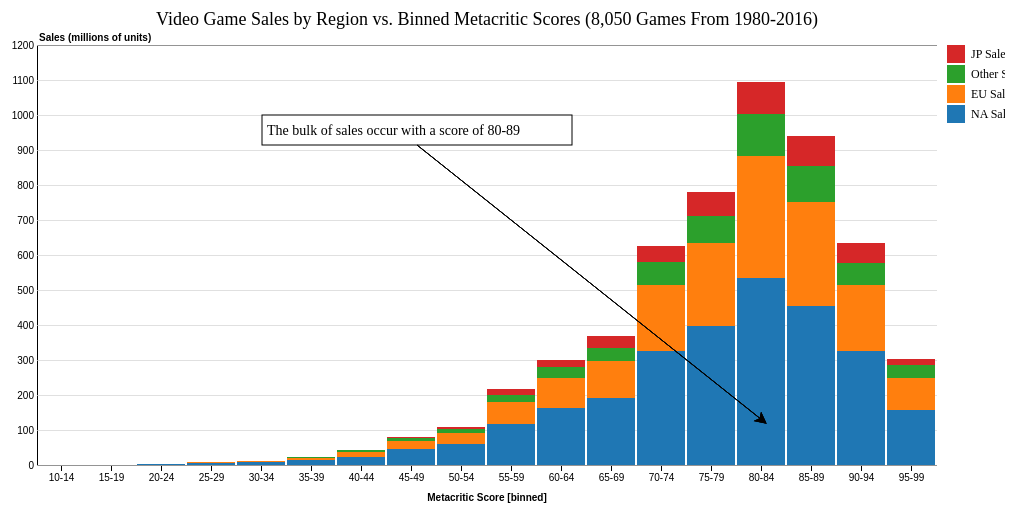
D3 v4 page, settled after 360 driven frames (6 s of simulated time); the page loaded 1 data file(s).


    // var myButton = document.getElementById('button1');
    // myButton.addEventListener('click', function(event) {
    //     //setOpacity('annotation2', 0);
    //     var annotationsClass = document.getElementsByClassName('annotation1');
    //     console.log(annotationsClass);
    //     for (const ele of annotationsClass) {
    //         ele.style.opacity = 0
    //     }
    // });
//var svg = d3.select("svg"),
    //margin = {top: 40, right: 125, bottom: 40, left: 40},
    //width = +svg.attr("width") - margin.left - margin.right,
    //height = +svg.attr("height") - margin.top - margin.bottom,
    //g = svg.append("g").attr("transform", "translate(" + margin.left + "," + margin.top + ")");
    var margin = {top: 40, right: 20, bottom: 40, left: 40},
    width = 960 - margin.left - margin.right,
    height = 500 - margin.top - margin.bottom;

    //annotations
const annotation1 = {
        annotationNumber: 1,
        rectX: (width/4),
        rectY: 70,
        rectWidth: 310,
        rectHeight: 30,
        textFontSize: 14,
        lineEndX: 725,
        lineEndY: 375,
        textValue: "The bulk of sales occur with a score of 80-89"
    };
    const annotation2 = { ...annotation1, annotationNumber: 2, 
      textValue: "North American sales make up around 50% of sales" };
    const annotation3 = { ...annotation1, annotationNumber: 3, textValue: "Click the legend to filter sales regions"};

    const annotations = [
        annotation1,
        annotation2,
        annotation3
    ];

var tooltip = d3.select("body").append("div")
    .attr("class", "tooltip")
    .style("opacity", 0);

var x = d3.scaleBand()
    .rangeRound([0, width])
    .paddingInner(0.05)
    .align(0.1);

var y = d3.scaleLinear()
    .rangeRound([height, 0]);

var color = d3.scaleOrdinal(d3.schemeCategory10);

var svg = d3.select("body").append("svg")
    .attr("width", width + margin.left + margin.right)
    .attr("height", height + margin.top + margin.bottom)
  .append("g")
    .attr("transform", "translate(" + margin.left + "," + margin.top + ")");


var active_link = "0"; //to control legend selections and hover
var legendClicked; //to control legend selections
var legendClassArray = []; //store legend classes to select bars in plotSingle()
var legendClassArray_orig = []; //orig (with spaces)
//var sortDescending; //if true, bars are sorted by height in descending order

var enableFilter = false;

d3.csv("regional_sales_final.csv", function(error, data) {
  if (error) throw error;

  //var keys = data.columns.slice(1);
  var keys = ["NA Sales", "EU Sales", "Other Sales", "JP Sales"];
  color.domain(keys);
  //color.domain(d3.keys(data[0]).filter(function(key) { return key !== "Metacritic Score [binned]"; }));
  data.forEach(function(d) {
    var currentScore = d['Metacritic Score [binned]']; //add to stock code
    var y0 = 0;
    //d.ages = color.domain().map(function(name) { return {name: name, y0: y0, y1: y0 += +d[name]}; });
    d.regions = color.domain().map(function(name) {
      //return { mystate:mystate, name: name, y0: y0, y1: y0 += +d[name]}; });
      return { 
        currentScore: currentScore, 
        name: name, 
        y0: y0, 
        y1: y0 += +d[name], 
        value: d[name],
        y_corrected: 0
      }; 
      });
    d.total = d.regions[d.regions.length - 1].y1;    

  });

  
  data.sort(function(a, b) { return d3.ascending(a['Metacritic Score [binned]'], b['Metacritic Score [binned]']); });
  x.domain(data.map(function(d) { return d['Metacritic Score [binned]']; }));
  y.domain([0, d3.max(data, function(d) { return d.total; }) + 100]).nice();
  //z.domain(keys);

  svg.append("g")
      .attr("class", "axis")
      .attr("transform", "translate(0," + height + ")")
      .call(d3.axisBottom(x))
      .append("text")
      .attr("x", width/2)
      .attr("y", y(y.ticks().pop()) + 0.5)
      .attr("dy", "3.5em")
      .attr("fill", "#000")
      .attr("font-weight", "bold")
      .attr("text-anchor", "middle")
      .text("Metacritic Score [binned]");

  svg.append("g")
      .attr("class", "axis")
      .attr("class", "grid")
      .call(d3.axisLeft(y).ticks(null, ".4").tickSize(-width))
      .append("text")
      .attr("x", 2)
      .attr("y", y(y.ticks().pop()) + 0.5)
      .attr("dy", "-0.5em")
      .attr("fill", "#000")
      .attr("font-weight", "bold")
      .attr("text-anchor", "start")
      .text("Sales (millions of units)");

    svg.append("text")
      .style("text-anchor", "middle")
      .attr("x", width/2)
      .attr("y", -20)
      .style("font-size", 18)
      .text("Video Game Sales by Region vs. Binned Metacritic Scores (8,050 Games From 1980-2016)");

    var score = svg.selectAll(".score")
      .data(data)
      .enter().append("g")
      .attr("class", "g")
      .attr("transform", function(d) { return "translate(" + "0" + ",0)"; });

   height_diff = 0;  //height discrepancy when calculating h based on data vs y(d.y0) - y(d.y1)
   score.selectAll("rect")
      .data(function(d) {
        d.regions.map(region => region.total=d.total);
        return d.regions; 
      })
    .enter().append("rect")
      .attr("width", x.bandwidth())
      .attr("y", function(d) {
        height_diff = height_diff + y(d.y0) - y(d.y1) - (y(0) - y(d.value));
        //console.log(height_diff);
        y_corrected = y(d.y1) + height_diff;
        d.y_corrected = y_corrected //store in d for later use in restorePlot()

        //if (d.name === "JP Sales") height_diff = 0; //reset for next d.mystate
        //if (d.name === "EU Sales") y_corrected = height - (y(d.y0) - y(d.y1));
        if (d.name === "NA Sales") y_corrected = height - (y(d.y0) - y(d.y1));
          
        return y_corrected;
        // return y(d.y1);  //orig, but not accurate  
      })
      .attr("x",function(d) { //add to stock code
          return x(d.currentScore)
        })
      .attr("height", function(d) {       
        //return y(d.y0) - y(d.y1); //heights calculated based on stacked values (inaccurate)
        return y(0) - y(d.value); //calculate height directly from value in csv file
      })
      .attr("class", function(d) {        
        classLabel = d.name.replace(/\s/g, ''); //remove spaces
        return "bars class" + classLabel;
      })
      .style("fill", function(d) {   
        return color(d.name); 
    });
      
    annotations.map(annotation => addAnnotation(annotation));

      score.selectAll("rect")
       .on("mouseover", function(d){
            //d3.select(this.parentNode).selectAll("rect").classed("bar-fade", true);

        //   var delta = d.y1 - d.y0;
        //   var xPos = parseFloat(d3.select(this).attr("x"));
        //   var yPos = parseFloat(d3.select(this).attr("y"));
        //   var height = parseFloat(d3.select(this).attr("height"))
            tooltip.transition()
                .duration(200)
                .style("opacity", 0.9);

          ////d3.select(this).classed("bar-highlight", true);

        //   svg.append("text")
        //   .attr("x",xPos)
        //   .attr("y",yPos +height/2)
        //   .attr("class","tooltip")
        //   .text(d.name +": "+ delta); 
          
       })
       .on("mousemove", function(d) {
                const tooltipString = "<div><div style='text-align: center; color:" + color(d.name) + "'>" + d.name+ "</div>"
                                    + "<table>"
                                    + "<tr>"
                                    + "<td class='table-key'>Regional Sales:</td>"
                                    + "<td class='table-value'>" + d3.format(".5")(d.value) + " million units</td>"
                                    + "</tr><tr>"
                                    + "<td class='table-key'>%Total:</td>"
                                    + "<td class='table-value'>" + d3.format(".3")(d.value/d.total*100) + "%</td>"
                                    + "</tr></table></div>"
                //console.log(z(d[2]));
                tooltip.html(tooltipString)
                .style("left", (d3.event.pageX + 12) + "px")
                .style("top", (d3.event.pageY - 28) + "px");
          })	
       .on("mouseout",function(d){
        //d3.select(this).style("fill",color(d.name));
        tooltip.transition()
            .duration(500)
            .style("opacity", 0);
          //svg.select(".tooltip").remove();
          //d3.select(this).attr("stroke","pink").attr("stroke-width",0.2);
          //d3.select(this.parentNode).style("opacity", 1.0);
          //d3.select(this.parentNode).selectAll("rect").classed("bar-fade", false);
          
          ////d3.select(this).classed("bar-highlight", false);
                                
        });


    var legend = svg.selectAll(".legend")
      .data(color.domain().slice().reverse())
    .enter().append("g")
      .attr("class", function (d) {
        legendClassArray.push(d.replace(/\s/g, '')); //remove spaces
        legendClassArray_orig.push(d); //remove spaces
        return "legend";
      })
      .attr("transform", function(d, i) { return "translate(0," + i * 20 + ")"; });

  //reverse order to match order in which bars are stacked    
  legendClassArray = legendClassArray.reverse();
  legendClassArray_orig = legendClassArray_orig.reverse();

  
  legend.append("rect")
      .attr("x", width + 10)
      .attr("width", 18)
      .attr("height", 18)
      .style("fill", color)
      .attr("id", function (d, i) {
        return "id" + d.replace(/\s/g, '');
      })
      .on("mouseover",function(){        

        if (active_link === "0") d3.select(this).style("cursor", "pointer");
        else {
          if (active_link.split("class").pop() === this.id.split("id").pop()) {
            d3.select(this).style("cursor", "pointer");
          } else d3.select(this).style("cursor", "auto");
        }
      })
      .on("click",function(d){        
        if (enableFilter) {
        if (active_link === "0") { //nothing selected, turn on this selection
          d3.select(this)           
            .style("stroke", "black")
            .style("stroke-width", 2);

            active_link = this.id.split("id").pop();
            plotSingle(this);

            //gray out the others
            for (i = 0; i < legendClassArray.length; i++) {
              if (legendClassArray[i] != active_link) {
                d3.select("#id" + legendClassArray[i])
                  .style("opacity", 0.5);
              } else sortBy = i; //save index for sorting in change()
            }

           
        } else { //deactivate
          if (active_link === this.id.split("id").pop()) {//active square selected; turn it OFF
            d3.select(this)           
              .style("stroke", "none");
            
            //restore remaining boxes to normal opacity
            for (i = 0; i < legendClassArray.length; i++) {              
                d3.select("#id" + legendClassArray[i])
                  .style("opacity", 1);
            }

 
            //sort bars back to original positions if necessary
            //change();            

            //y translate selected category bars back to original y posn
            restorePlot(d);

            active_link = "0"; //reset
          }

        } //end active_link check 
      }                         
      });

legend.append("text")
      .attr("x", width + 34)
      .attr("y", 9)
      .attr("dy", ".35em")
      .style("font-size", 12)
      .style("text-anchor", "begin")
      .text(function(d) { return d; });

  // restore graph after a single selection
  function restorePlot(d) {
    //restore graph after a single selection
    d3.selectAll(".bars:not(.class" + class_keep + ")")
          .transition()
          .duration(1000)
          .delay(function() {
            //if (restoreXFlag) return 3000;
            //else return 750;
            return 750;
          })
          .attr("width", x.bandwidth()) //restore bar width
          .style("opacity", 1);

    //translate bars back up to original y-posn
    d3.selectAll(".class" + class_keep)
      .attr("x", function(d) { return x(d.currentScore); })
      .transition()
      .duration(1000)
      .delay(function () {
        //if (restoreXFlag) return 2000; //bars have to be restored to orig posn
        //else return 0;
        return 0;
      })
      .attr("y", function(d) {
        //return y(d.y1); //not exactly correct since not based on raw data value
        return d.y_corrected; 
      });
    
  }

  // plot only a single legend selection
  function plotSingle(d) {
    //console.log(d);
    class_keep = d.id.split("id").pop();
    idx = legendClassArray.indexOf(class_keep);    

    //erase all but selected bars by setting opacity to 0
    d3.selectAll(".bars:not(.class" + class_keep + ")")
          .transition()
          .duration(1000)
          .attr("width", 0) // use because svg has no zindex to hide bars so can't select visible bar underneath
          .style("opacity", 0);

    //lower the bars to start on x-axis  
    score.selectAll("rect").nodes().forEach(function (d, i) {        
    
        //console.log(d3.select(d).attr("class"));
        const currentClass = d3.select(d).attr("class");
    //get height and y posn of base bar and selected bar
    if (currentClass.indexOf(class_keep) !== -1) {
    h_keep = d3.select(d).attr("height");
    y_keep = d3.select(d).attr("y");  
      //reposition selected bars
      d3.select(d)
        .transition()
        .ease(d3.easeBounce)
        .duration(1000)
        .delay(750)
        .attr("y", height - h_keep);

    }
    })
  }
});

// function setOpacity(className, opacityValue) {
//     svg.selectAll(`.${className}`).style("opacity", opacityValue);
// }

function addAnnotation(dataStore) {
svg.append("rect")
    .attr("class", `annotation${dataStore.annotationNumber}`)
    .style("stroke-width", 1)
    .style("stroke", "black")
    .style("fill", "white")
    .style("fill-opacity", 1.0)
    //.attr("x", width/4)
    .attr("x",dataStore.rectX)
    //.attr("y", 70)
    .attr("y", dataStore.rectY)
    //.attr("width", 500)
    .attr("width", dataStore.rectWidth)
    //.attr("height", 100)
    .attr("height", dataStore.rectHeight)

svg.append("text")
    .attr("class", `annotation${dataStore.annotationNumber}`)
    //.style("text-anchor", "end")
    //.attr("x", width/4 + 5)
    .attr("x", dataStore.rectX + 5)
    //.attr("y", 90)
    .attr("y", dataStore.rectY + 20)
    .attr("width", dataStore.rectWidth)
    .style("white-space", "wrap")
    //.style("font-size", 14)
    .style("font-size", dataStore.textFontSize)
    .text(dataStore.textValue);

//line              
svg.append("line")
   .attr("class", `annotationArrow`)
  //.attr("x1", 400)
  .attr("x1", dataStore.rectX + dataStore.rectWidth/2)
  //.attr("y1", 250)
  .attr("y1", dataStore.rectY + dataStore.rectHeight)
  //.attr("x2", 500)
  .attr("x2", dataStore.lineEndX)
  //.attr("y2", 300)
  .attr("y2", dataStore.lineEndY)
  .attr("stroke-width", 1)
  .attr("stroke", "black")
  .attr("marker-end", "url(#triangle)");

svg.append("svg:defs").append("svg:marker")
    .attr("class", `annotationArrow`)
    .attr("id", "triangle")
    .attr("refX", 6)
    .attr("refY", 6)
    .attr("markerWidth", 30)
    .attr("markerHeight", 30)
    .attr("orient", "auto")
    .append("path")
    .attr("d", "M 0 0 12 6 0 12 3 6")
    .style("fill", "black");
}

var e = document.createEvent('UIEvents');
e.initUIEvent('click', true, true, window, 1);

var _transitions = [
      {
        transitionForward: () => {
          d3.selectAll('.annotation1')
            .style('opacity', 0);
          d3.selectAll('.annotation2')
            .style('opacity', 1);
          // d3.selectAll('.annotationArrow')
          //   .style('opacity', 1);
            enableFilter = true;
          d3.select("#idNASales").node().dispatchEvent(e);
            enableFilter = false;
        },
        transitionBackward: () => {
          d3.selectAll('.annotation1')
            .style('opacity', 1);
          d3.selectAll('.annotation2')
            .style('opacity', 0);
          // d3.selectAll('.annotationArrow')
          //   .style('opacity', 0);
            enableFilter = true;
          d3.select("#idNASales").node().dispatchEvent(e);
            enableFilter = false;
        },
        index: 0
      },
      {
        transitionForward: () => {
          d3.selectAll('.annotation2')
            .style('opacity', 0)
          d3.selectAll('.annotation3')
            .style('opacity', 1);
          d3.selectAll('.annotationArrow')
            .style('opacity', 0)
            enableFilter = true;
          d3.select("#idNASales").node().dispatchEvent(e);
        },
        transitionBackward: () => {
          d3.selectAll('.annotation2')
            .style('opacity', 1)
          d3.selectAll('.annotation3')
            .style('opacity', 0);
          d3.selectAll('.annotationArrow')
            .style('opacity', 1)
            enableFilter = true;
          d3.select("#idNASales").node().dispatchEvent(e);
            enableFilter = false;
        },
        index: 1
      }
    ]



### data: regional_sales_final.csv
?Metacritic Score [binned], EU Sales, JP Sales, NA Sales, Other Sales
10-14, 0.01, 0, 0.02, 0.01
15-19, 0.15, 0, 0.51, 0.06
20-24, 0.65, 0, 1.78, 0.23
25-29, 2.11, 0, 6.71, 0.84
30-34, 3.38, 0.71, 8.43, 1.27
35-39, 7.06, 0.63, 16.9, 2.24
40-44, 12.96, 0.72, 26.17, 4.86
45-49, 23.19, 3.24, 49.45, 8.14
50-54, 30.72, 4.39, 64.14, 10.46
55-59, 62.73, 18.23, 117.8, 21.27
60-64, 85.6, 19.36, 166.8, 31.17
65-69, 106.2, 34.25, 194.2, 38.07
70-74, 189.1, 45.6, 329.3, 65.47
75-79, 238.4, 69.27, 400.4, 78.14
80-84, 348.7, 90.4, 539.6, 121.1
85-89, 298.4, 84.4, 458.6, 102.7
90-94, 188.3, 57.36, 327.8, 63.76
95-99, 91.36, 16.63, 160.2, 38.42